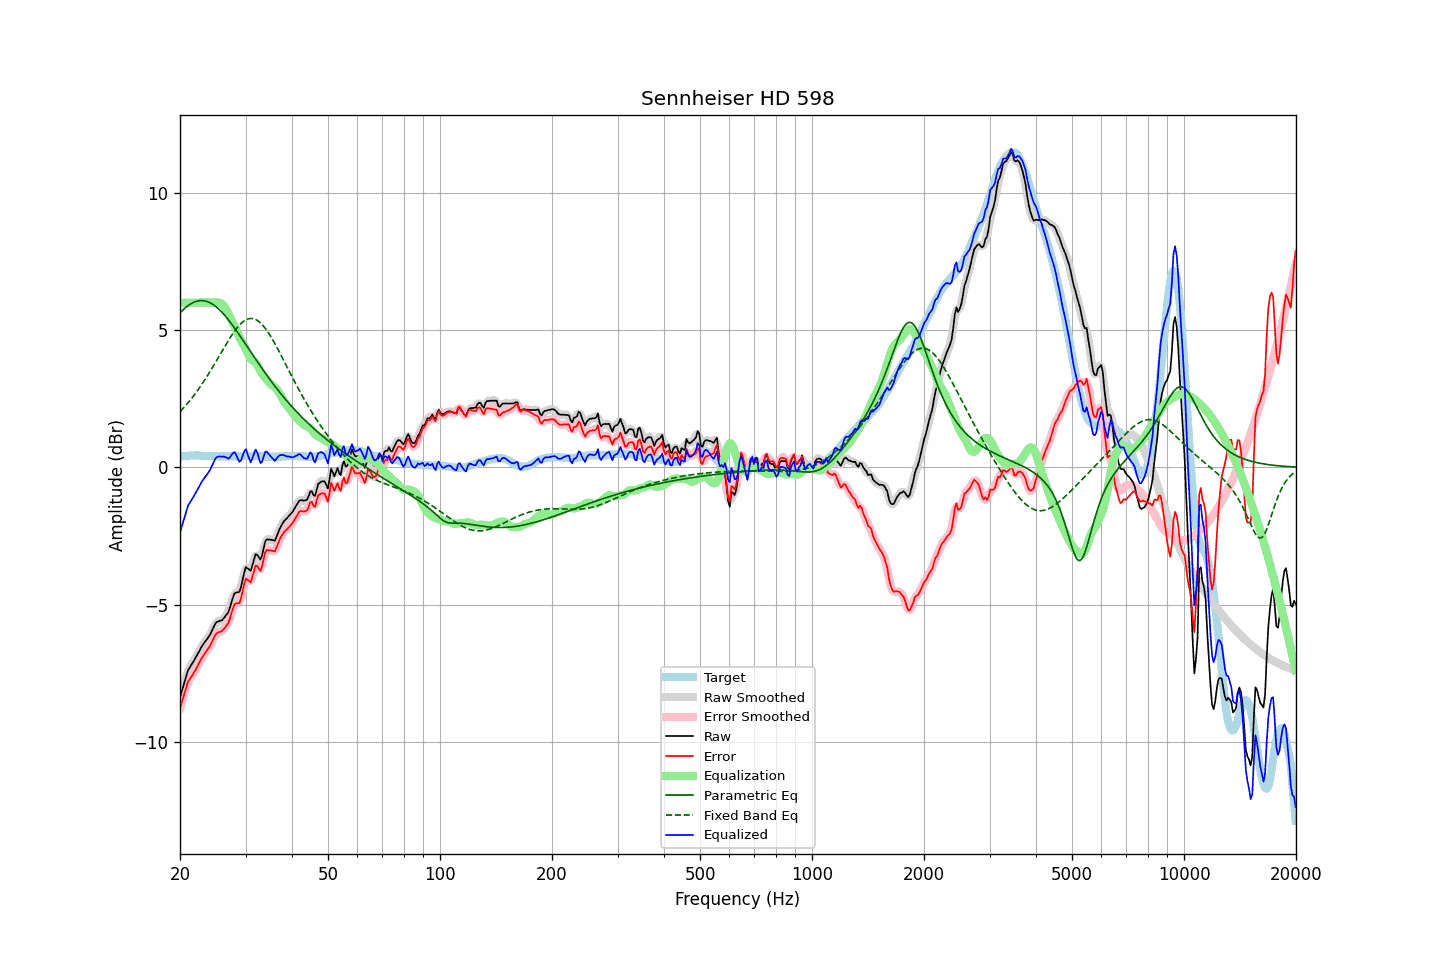

The data file committed next to this chart (first rows):
frequency, raw, error, smoothed, error_smoothed, equalization, parametric_eq, fixed_band_eq, equalized_raw, equalized_smoothed, target
20.00, -8.38, -8.77, -8.40, -8.79, 6.00, 5.63, 2.03, -2.38, -2.40, 0.39
20.20, -8.18, -8.58, -8.18, -8.57, 6.00, 5.69, 2.09, -2.18, -2.18, 0.40
20.40, -7.98, -8.39, -7.97, -8.37, 6.00, 5.75, 2.15, -1.98, -1.97, 0.41
20.61, -7.79, -8.20, -7.77, -8.19, 6.00, 5.80, 2.22, -1.79, -1.77, 0.41
20.81, -7.58, -8.00, -7.58, -8.00, 6.00, 5.85, 2.28, -1.58, -1.58, 0.42
21.02, -7.39, -7.81, -7.42, -7.84, 6.00, 5.89, 2.35, -1.39, -1.42, 0.42
21.23, -7.30, -7.73, -7.30, -7.72, 6.00, 5.93, 2.42, -1.30, -1.30, 0.43
21.44, -7.20, -7.63, -7.20, -7.63, 6.00, 5.97, 2.49, -1.20, -1.20, 0.43
21.66, -7.11, -7.54, -7.11, -7.54, 6.00, 6.00, 2.57, -1.11, -1.11, 0.43
21.87, -7.01, -7.44, -7.01, -7.45, 6.00, 6.02, 2.64, -1.01, -1.01, 0.43
22.09, -6.91, -7.35, -6.91, -7.35, 6.00, 6.04, 2.72, -0.91, -0.91, 0.44
22.31, -6.80, -7.24, -6.80, -7.24, 6.00, 6.06, 2.80, -0.80, -0.80, 0.44
22.54, -6.70, -7.12, -6.69, -7.12, 6.00, 6.07, 2.89, -0.70, -0.69, 0.43
22.76, -6.58, -7.00, -6.59, -7.01, 6.00, 6.07, 2.97, -0.58, -0.59, 0.42
22.99, -6.48, -6.90, -6.49, -6.91, 6.00, 6.07, 3.06, -0.48, -0.49, 0.42
23.22, -6.40, -6.82, -6.40, -6.82, 6.00, 6.07, 3.15, -0.40, -0.40, 0.42
23.45, -6.32, -6.73, -6.32, -6.74, 6.00, 6.05, 3.24, -0.32, -0.32, 0.41
23.69, -6.25, -6.65, -6.25, -6.66, 6.00, 6.04, 3.33, -0.25, -0.25, 0.41
23.92, -6.16, -6.57, -6.16, -6.57, 6.00, 6.01, 3.42, -0.16, -0.16, 0.41
24.16, -6.06, -6.47, -6.06, -6.47, 6.00, 5.99, 3.52, -0.06, -0.05, 0.41
24.40, -5.94, -6.35, -5.94, -6.35, 6.01, 5.95, 3.62, 0.06, 0.07, 0.41
24.65, -5.81, -6.22, -5.81, -6.22, 6.01, 5.91, 3.72, 0.19, 0.20, 0.41
24.89, -5.69, -6.10, -5.71, -6.12, 6.01, 5.87, 3.82, 0.32, 0.30, 0.41
25.14, -5.63, -6.04, -5.64, -6.05, 6.01, 5.82, 3.92, 0.38, 0.37, 0.41
25.39, -5.61, -6.01, -5.61, -6.01, 6.00, 5.77, 4.02, 0.39, 0.39, 0.40
25.65, -5.59, -5.99, -5.59, -5.99, 5.99, 5.72, 4.12, 0.39, 0.40, 0.40
25.91, -5.57, -5.97, -5.56, -5.96, 5.96, 5.66, 4.22, 0.38, 0.39, 0.40
26.16, -5.51, -5.91, -5.51, -5.91, 5.91, 5.59, 4.32, 0.39, 0.39, 0.40
26.43, -5.44, -5.84, -5.45, -5.85, 5.82, 5.53, 4.42, 0.38, 0.37, 0.40
26.69, -5.36, -5.76, -5.37, -5.77, 5.72, 5.46, 4.52, 0.35, 0.35, 0.40
26.96, -5.28, -5.68, -5.26, -5.66, 5.60, 5.38, 4.61, 0.31, 0.34, 0.40
27.23, -5.12, -5.51, -5.11, -5.51, 5.48, 5.31, 4.71, 0.36, 0.37, 0.40
27.50, -4.92, -5.32, -4.92, -5.32, 5.37, 5.23, 4.80, 0.44, 0.45, 0.40
27.77, -4.73, -5.13, -4.74, -5.14, 5.26, 5.15, 4.89, 0.52, 0.52, 0.40
28.05, -4.58, -4.98, -4.62, -5.02, 5.14, 5.07, 4.97, 0.55, 0.52, 0.40
28.33, -4.56, -4.96, -4.57, -4.97, 5.00, 4.99, 5.05, 0.44, 0.43, 0.40
28.62, -4.55, -4.95, -4.55, -4.96, 4.86, 4.90, 5.12, 0.31, 0.31, 0.40
28.90, -4.53, -4.94, -4.49, -4.90, 4.73, 4.82, 5.18, 0.20, 0.24, 0.41
29.19, -4.35, -4.76, -4.33, -4.74, 4.61, 4.73, 5.24, 0.26, 0.28, 0.41
29.48, -4.09, -4.50, -4.08, -4.50, 4.51, 4.65, 5.29, 0.42, 0.43, 0.41
29.78, -3.83, -4.24, -3.85, -4.26, 4.41, 4.56, 5.34, 0.59, 0.57, 0.42
30.08, -3.64, -4.06, -3.70, -4.12, 4.30, 4.47, 5.37, 0.66, 0.60, 0.42
30.38, -3.68, -4.10, -3.69, -4.11, 4.17, 4.38, 5.40, 0.48, 0.48, 0.42
30.68, -3.72, -4.14, -3.72, -4.14, 4.05, 4.29, 5.42, 0.32, 0.33, 0.42
30.99, -3.77, -4.19, -3.70, -4.12, 3.96, 4.21, 5.42, 0.18, 0.25, 0.42
31.30, -3.58, -4.00, -3.56, -3.98, 3.90, 4.12, 5.42, 0.33, 0.34, 0.42
31.61, -3.37, -3.79, -3.38, -3.80, 3.86, 4.03, 5.41, 0.49, 0.48, 0.42
31.93, -3.17, -3.59, -3.23, -3.64, 3.81, 3.94, 5.39, 0.65, 0.59, 0.42
32.24, -3.19, -3.59, -3.22, -3.63, 3.74, 3.86, 5.36, 0.55, 0.52, 0.41
32.57, -3.27, -3.68, -3.27, -3.68, 3.63, 3.77, 5.32, 0.36, 0.36, 0.41
32.89, -3.36, -3.77, -3.30, -3.70, 3.52, 3.69, 5.27, 0.15, 0.22, 0.41
33.22, -3.22, -3.62, -3.18, -3.58, 3.41, 3.60, 5.21, 0.19, 0.23, 0.40
33.55, -2.96, -3.36, -2.97, -3.37, 3.33, 3.52, 5.14, 0.37, 0.36, 0.40
33.89, -2.70, -3.09, -2.76, -3.15, 3.26, 3.44, 5.07, 0.56, 0.50, 0.39
34.23, -2.62, -3.01, -2.64, -3.03, 3.20, 3.35, 4.99, 0.57, 0.56, 0.39
34.57, -2.63, -3.02, -2.61, -3.00, 3.13, 3.27, 4.90, 0.49, 0.52, 0.39
34.92, -2.63, -3.02, -2.63, -3.02, 3.06, 3.19, 4.81, 0.43, 0.43, 0.39
35.27, -2.64, -3.03, -2.66, -3.05, 3.00, 3.11, 4.72, 0.36, 0.34, 0.39
35.62, -2.66, -3.05, -2.67, -3.06, 2.96, 3.04, 4.62, 0.30, 0.29, 0.39
35.97, -2.68, -3.07, -2.64, -3.03, 2.92, 2.96, 4.51, 0.23, 0.28, 0.39
... 635 more rows
